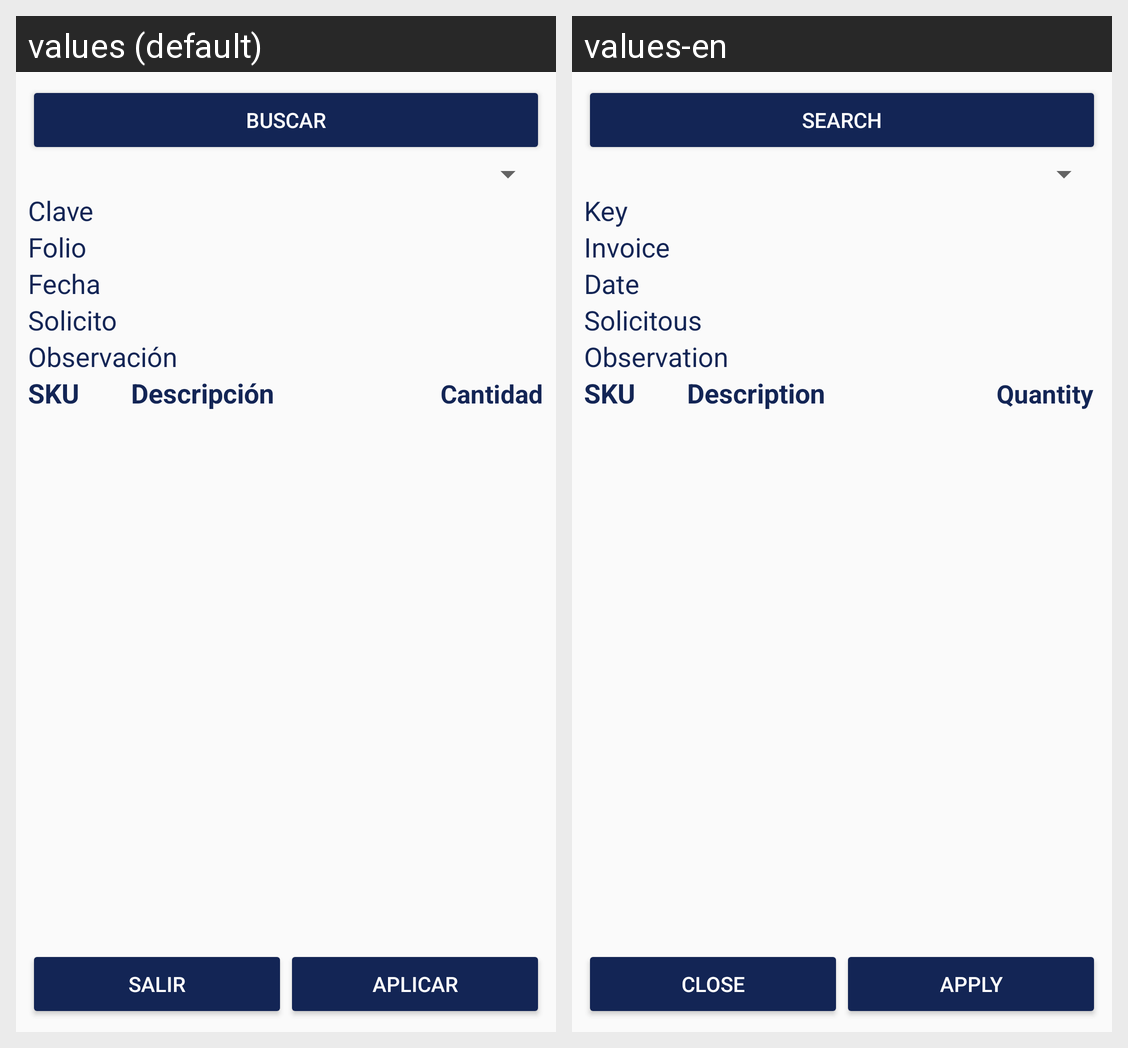

The Android screen above is rendered under two locales of the same app. Produce the string resources it draws, with the default and per-locale values.
Android screen res/layout/activity_carga2.xml rendered under 2 locales, left to right: values (default), values-en. Device: Nexus 5 (rendered at 1080×1920; each locale shown at half size, 540×960, under a caption strip naming it); theme AppTheme.
Strings drawn on this screen, with the default value and each locale's value (text and hints the layout hard-codes, and strings that could not be matched under every locale, appear in the picture but are not listed):

bt_buscar
  values: Buscar
  values-en: Search

tv_clave
  values: Clave
  values-en: Key

tv_folio
  values: Folio
  values-en: Invoice

tv_fecha
  values: Fecha
  values-en: Date

tv_solicito
  values: Solicito
  values-en: Solicitous

tv_observacion
  values: Observación
  values-en: Observation

bt_salir
  values: Salir
  values-en: Close

bt_aplicar
  values: Aplicar
  values-en: Apply

table_sku
  values: SKU
  values-en: SKU

table_descripcion
  values: Descripción
  values-en: Description

table_cantidad
  values: Cantidad
  values-en: Quantity
